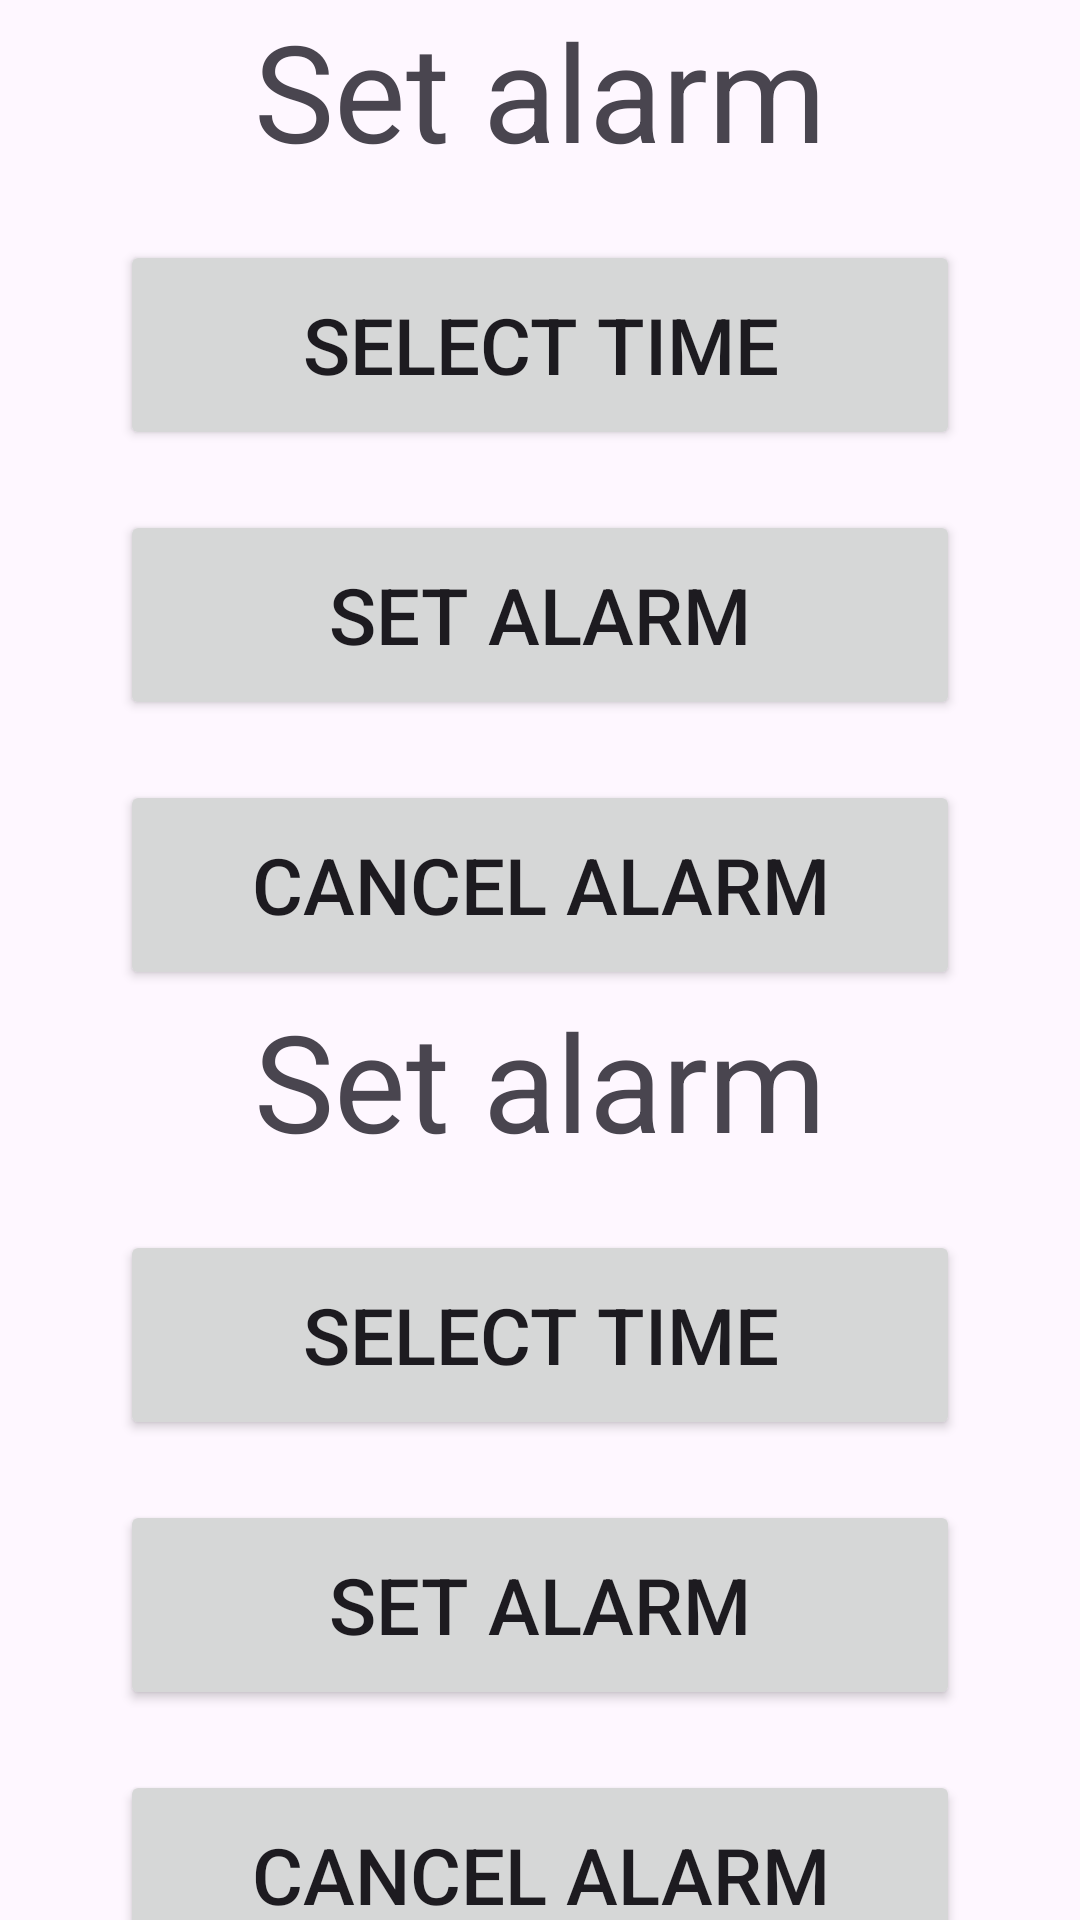

This screen was rendered from an Android layout file. Write that file and the resources it references.
<!-- AndroidManifest.xml: application theme Theme.Alarm_Project -->
<!-- res/layout/activity_alarm_setup.xml -->
<?xml version="1.0" encoding="utf-8"?>
<LinearLayout xmlns:android="http://schemas.android.com/apk/res/android"
    xmlns:app="http://schemas.android.com/apk/res-auto"
    xmlns:tools="http://schemas.android.com/tools"
    android:id="@+id/main"
    android:layout_width="match_parent"
    android:layout_height="match_parent"
    tools:context=".AlarmSetup"
    android:orientation="vertical">

    <TextView
        android:id="@+id/alarmSetup_tv_selectedTime"
        android:layout_width="match_parent"
        android:layout_height="wrap_content"
        android:text="Set alarm"
        android:textAlignment="center"
        android:textSize="45sp"/>

    <Button
        android:id="@+id/alarmSetup_btn_selectTime"
        android:layout_width="match_parent"
        android:layout_height="70sp"
        android:layout_marginTop="20sp"
        android:layout_marginHorizontal="40sp"
        android:text="Select Time"
        android:textSize="26sp"/>

    <Button
        android:id="@+id/alarmSetup_btn_setAlarm"
        android:layout_width="match_parent"
        android:layout_height="70sp"
        android:layout_marginTop="20sp"
        android:layout_marginHorizontal="40sp"
        android:text="Set Alarm"
        android:textSize="26sp"/>

    <Button
        android:id="@+id/alarmSetup_btn_cancelAlarm"
        android:layout_width="match_parent"
        android:layout_height="70sp"
        android:layout_marginTop="20sp"
        android:layout_marginHorizontal="40sp"
        android:text="Cancel Alarm"
        android:textSize="26sp"/>



    <TextView
        android:id="@+id/alarmSetup_tv_selectedTime2"
        android:layout_width="match_parent"
        android:layout_height="wrap_content"
        android:text="Set alarm"
        android:textAlignment="center"
        android:textSize="45sp"/>

    <Button
        android:id="@+id/alarmSetup_btn_selectTime2"
        android:layout_width="match_parent"
        android:layout_height="70sp"
        android:layout_marginTop="20sp"
        android:layout_marginHorizontal="40sp"
        android:text="Select Time"
        android:textSize="26sp"/>

    <Button
        android:id="@+id/alarmSetup_btn_setAlarm2"
        android:layout_width="match_parent"
        android:layout_height="70sp"
        android:layout_marginTop="20sp"
        android:layout_marginHorizontal="40sp"
        android:text="Set Alarm"
        android:textSize="26sp"/>

    <Button
        android:id="@+id/alarmSetup_btn_cancelAlarm2"
        android:layout_width="match_parent"
        android:layout_height="70sp"
        android:layout_marginTop="20sp"
        android:layout_marginHorizontal="40sp"
        android:text="Cancel Alarm"
        android:textSize="26sp"/>

</LinearLayout>
<!-- resources referenced by this layout -->
<resources>
  <style name="Theme.Alarm_Project" parent="Base.Theme.Alarm_Project" />
  <style name="Base.Theme.Alarm_Project" parent="Theme.Material3.DayNight.NoActionBar">
          
          
      </style>
</resources>
